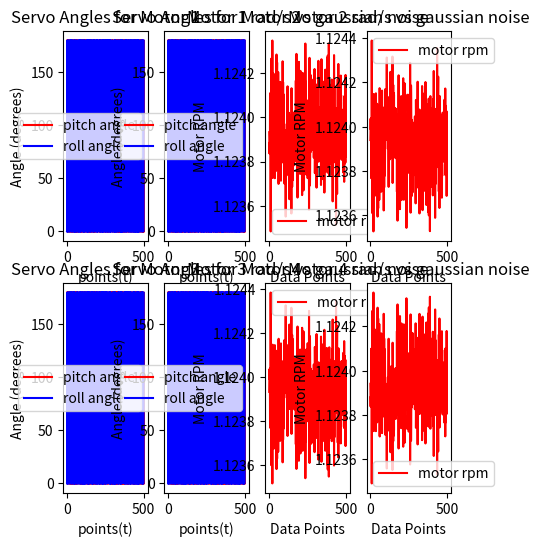

Generate this figure with matplotlib:
import numpy as np
import matplotlib.pyplot as plt
import matplotlib as mpb 

mu = -(1.6 *(10^-6))/(1.94*9.81*0.25*(100/70));
Km = (2.58 * (10^-8))/(1.94*0.5*(100/70)*9.81*0.16);
L = 0.16;
c = 0.707106781;
A = c * L * mu;
lamb = (5 * (10**-11))

coefficient_matrix = [
      [-mu, 0.0,0.0, - mu, 0.0,0.0,- mu, 0.0,0.0, - mu, 0.0, 0.0], 
        [0.0, -mu,0.0, 0.0, - mu, 0.0, 0.0, - mu, 0.0, 0.0, - mu, 0.0], 
        [0.0, 0.0,  mu, 0.0,0.0,  mu, 0.0,0.0,  mu, 0.0,0.0,  mu], 
        [Km,0.0, A ,  Km,0.0, -A, -Km,0.0, -A, -Km,0.0,  A], 
        [0.0,-Km,-A ,0.0,-Km,  A,0.0,  Km, -A, 0.0, Km,  A], 
        [-A,-A,  Km,  A, A,  Km,  A,-A, -Km , -A, A, -Km]
    ]

coeff_array = (np.array(coefficient_matrix))
points = 500
noise = np.random.normal(0.001,0.02,6*points).reshape((6,points))
noise[2] = 0
ambient = np.array([0, 0 , 1.94*9.81, 0 ,0 , 0]).reshape((6,1))
noise += ambient
lambda_array = lamb * np.identity(12)
sol_array2 = np.linalg.pinv((coeff_array.T.dot(coeff_array) + (lamb**2)*np.matrix(np.identity(12)))).dot(coeff_array.T)
outputs = sol_array2.dot(noise)
#print(outputs.shape)
np.set_printoptions(suppress=True)
print(f" This is the solution array {repr(sol_array2.T.reshape((72,)))}")
#print(f" This is the array to subtract off for accurate results{sol_array2.dot(ambient)}")
angular_velocity = np.sqrt(np.abs(outputs[2:outputs.shape[0]:3]))
alpha_angles = np.zeros((4, points))
beta_angles = np.zeros((4, points))
alpha_angles[0] = outputs[0]/outputs[2]
alpha_angles[1] = outputs[3]/outputs[5]
alpha_angles[2] = outputs[6]/outputs[8]
alpha_angles[3] = outputs[9]/outputs[11]

beta_angles[0] = outputs[1]/outputs[2]
beta_angles[1] = outputs[4]/outputs[5]
beta_angles[2] = outputs[7]/outputs[8]
beta_angles[3] = outputs[10]/outputs[11]


beta_angles = np.remainder(beta_angles, np.pi) * (180/np.pi)
alpha_angles = np.remainder(alpha_angles, np.pi) * (180/np.pi)

time = np.linspace(0,points,num=points).reshape((500,1))
fig,axes = plt.subplots(ncols=4, nrows=2, figsize=(5,6))
counter = 1
for row in range(2): 
    for col in range(2): 
        axes[row, col].plot(time, alpha_angles[counter-1].T, color='red', label="pitch angle")
        axes[row, col].plot(time, beta_angles[counter-1].T, color='blue', label="roll angle")
        axes[row, col].legend()
        axes[row, col].set_title(f"Servo Angles for Motor {counter}")
        axes[row, col].set_xlabel("points(t)")
        axes[row, col].set_ylabel("Angle (degrees)")
        counter+=1


axis = ["forward", "right", "throttle", "roll", "pitch", "yaw"]
counter = 0
for row in range(2): 
    for col in range(2,4): 
        axes[row, col].plot(time, angular_velocity[counter-1].T, color='red', label="motor rpm")
        axes[row, col].legend()
        axes[row, col].set_title(f"Motor {counter +1} rad/s vs gaussian noise")
        axes[row, col].set_xlabel(f"Data Points")
        axes[row, col].set_ylabel("Motor RPM")
        counter+=1

plt.show()